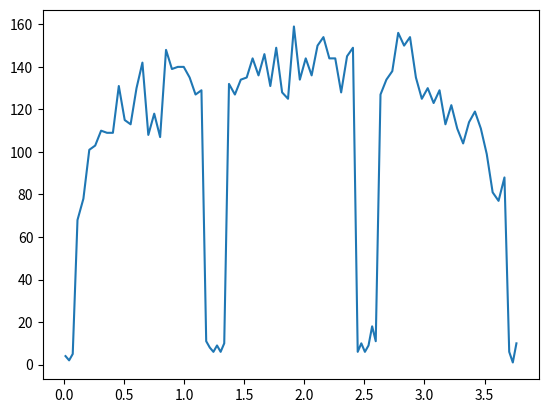

Write the Python code that produced this figure.
import numpy as np
import matplotlib.pyplot as plt
rand = np.random.rand

particles = 10000
neutronDist = [0] * particles

# Tracking variables
left = 0
right = 0


# Course region array where each number is a plane
cRegion =  [0.0, 0.09, 1.17, 1.26, 1.35, 2.43, 2.52, 2.61, 3.69, 3.78]
# Array for the number of fine regions
fRegion =  [  3,   22,    3,    3,   22,    3,    3,   22,    3]
# Array to input the material that is used
material = [  1,    0,    1,    1,    0,    1,    1,    0,    1]

# More tracking variables
numCell = len(material)
numSources = 0
bornInCell = [0] * numCell

# Create list of absorbed neutrons in cells of variable length
fCell = []
for i in range(numCell):
    fCell.append([0] * fRegion[i])

# Cross section data for Uranium. absorb, scatter, total
U_cross_section = [0.8, 0.4, 1.2]
# Cross section data for Water. absorb, scatter, total
W_cross_section = [0.1, 0.9, 1.0]

# Template to place the materials cross section in an array
cellxs = [[0, 0, 0] for x in range(numCell)]

# Function to define material cross section and count sources
for i in range(numCell):
    if material[i] == 0:
        cellxs[i] = U_cross_section
        numSources += 1
    elif material[i] == 1:
        cellxs[i] = W_cross_section

# Function to sort find which fine region the neutron was absorbed in                
def findFRegion(curCell, pos):
    Found = False
    x = 0
    width = cRegion[curCell+1]-cRegion[curCell]
    while not Found:
        if pos > cRegion[curCell] + width * x / fRegion[curCell] \
            and pos <= cRegion[curCell] + width * (x+1) / fRegion[curCell]:
            Found = True
            fCell[curCell][x] += 1
        else:
            x += 1
def getNeutronDist(oldP, currP):
    if( (currP-oldP) >= 0 ):
        return (currP-oldP)
    else:
        return (oldP-currP)

for test in range(particles):
    # Tells if neutron is absorbed or escapes
    alive = True
    
    # Give the neutron a starting position in a source
    initSource = rand()
    sourceCount = 0
    for i in range(numCell):
        # If cell is uranium
        if material[i] == 0:
            # and if cell is between certain 1/ number of sources
            if initSource <= (float)(sourceCount+1)/numSources \
                and initSource >= (float)(sourceCount)/numSources:
                # Position is between coarse region surrounding source
                position = (cRegion[i+1] - cRegion[i])*rand()+cRegion[i]
                bornInCell[i] += 1
                inCell = i
            sourceCount += 1
    
    
    
    # Gives neutron direction
    mu = 2 * rand() - 1
    
    # While neutron is not absorbed
    while alive:
        
        # Calculates distan 9,   3ce traveled by neutron before an interaction
        dist = -np.log(rand()) / cellxs[inCell][2]
        # Calculate position in x direction
        oldPosition = position
        position += mu * dist
        # If particle leaves left boundary
        if position <= cRegion[inCell]:
            # and if the current cell has one to the left of it
            if inCell > 0:
                # in cell moves to the cell to the left
                position = cRegion[inCell]
                neutronDist[test] += getNeutronDist(oldPosition, position)
                inCell -= 1
            else:
                # if particle leaves left boundary it 'dies'
                alive = False
                position = cRegion[inCell]
                neutronDist[test] += getNeutronDist(oldPosition, position)
                left += 1
        # If particle leaves right boundary
        elif position >= cRegion[inCell+1]:
            # and if the current cell has one to the right of it
            if inCell < numCell - 1:
                # in cell moves to the cell to the right
                position = cRegion[inCell+1]
                neutronDist[test] += getNeutronDist(oldPosition, position)
                inCell += 1
            else:
                # If particles leaves right boundary it 'dies'
                alive = False
                position = cRegion[inCell+1]
                neutronDist[test] += getNeutronDist(oldPosition, position)
                right += 1
        # If particle stays in uranium and is absorbed
        elif cellxs[inCell][2] * rand() < cellxs[inCell][0]:
            # Find and tally the fine region it is absorbed in
            findFRegion(inCell, position)
            neutronDist[test] += getNeutronDist(oldPosition, position)
            alive = False
        # If particle scatters
        else:
            # Gives neutron direction
            mu = 2 * rand() - 1
            neutronDist[test] += getNeutronDist(oldPosition, position)
        
# Adds total neutrons for debugging 
total = left + right
for i in range(numCell):
    total += sum(fCell[i])

for i in range(numCell):
    print("Born in cell", i, end = ':')
    print("      ", bornInCell[i])

print("Total born:          ", sum(bornInCell))
print('\n')
print("Left boundary:       ", left)
print("Right boundary:      ", right)

for i in range(numCell):
    print("Absorbed cell", i, end = ':')
    print("     ", sum(fCell[i]))
    print("                            ", fCell[i])
    
print("Total:               ", total)

# Finds the area of each fine region
x = [(cRegion[i+1] - cRegion[i]) / fRegion[i] for i, \
     c in enumerate(cRegion[:-1]) for _ in range(fRegion[i])]
# Add the regions together to make the boundaries
x = np.concatenate(([0], np.cumsum(x)))
# Move x to the center of each cell
x = 0.5 * (x[1:] + x[:-1])
# Place the number of absorptions in each fine cell
flux = np.array([vv for v in fCell for vv in v])

plt.plot(x, flux)
plt.show()

